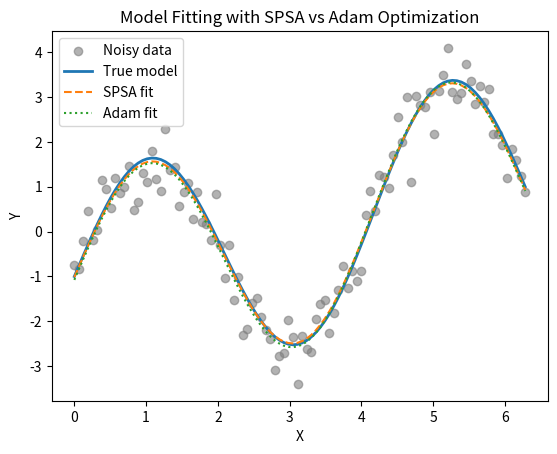

Write the Python code that produced this figure.
import numpy as np
import matplotlib.pyplot as plt
import time

# Set random seed for reproducibility
np.random.seed(42)

# ----- Data Generation -----
# Generate noisy data based on a nonlinear model:
def generate_data(a, b, c, d, X, noise_std=0.5):
    """
    Generates y = a*sin(b*x) + c*cos(d*x) + noise
    :param a, b, c, d: True parameters for the model
    :param X: Input array
    :param noise_std: Standard deviation of Gaussian noise
    """
    noise = np.random.normal(0, noise_std, size=X.shape)
    return a*np.sin(b*X) + c*np.cos(d*X) + noise

# ----- Model Definition -----
def model(params, X):
    """
    Computes model prediction y for params and inputs X
    :param params: Array-like (a, b, c, d)
    :param X: Input array
    """
    a, b, c, d = params
    return a * np.sin(b * X) + c * np.cos(d * X)

# ----- Loss Function -----
def loss(params, X, Y):
    """
    Mean Squared Error between model predictions and data
    """
    return np.mean((model(params, X) - Y)**2)

# ----- SPSA Gradient Estimation -----
def spsa_grad(loss_fn, params, X, Y, ck):
    """
    Estimates gradient using SPSA random perturbations
    :param loss_fn: The loss function
    :param params: Current parameter estimate
    :param X, Y: Inputs and targets
    :param ck: Perturbation magnitude (decays over iterations)
    """
    p = len(params)
    delta = np.random.choice([-1, 1], size=p)  # Random +/-1 for each parameter
    params_plus = params + ck * delta
    params_minus = params - ck * delta
    loss_plus = loss_fn(params_plus, X, Y)
    loss_minus = loss_fn(params_minus, X, Y)
    grad = (loss_plus - loss_minus) / (2 * ck * delta)
    return grad

# ----- SPSA Optimizer -----
def SPSA(loss_fn, init_params, X, Y,
         a=0.1,   # Learning rate numerator (higher = bigger steps)
         c=0.1,   # Initial perturbation magnitude (higher = noisier estimates)
         alpha=0.602, # Learning rate decay (typical values: 0.6-0.8)
         gamma=0.101, # Perturbation decay (typical values: 0.1-0.2)
         iterations=200): # Number of optimization steps
    params = init_params.copy()
    A = iterations / 10  # Stability constant for learning rate schedule
    for k in range(1, iterations + 1):
        ak = a / ((k + A)**alpha)       # Current learning rate
        ck = c / (k**gamma)             # Current perturbation size
        grad = spsa_grad(loss_fn, params, X, Y, ck)
        params -= ak * grad
    return params

# ----- Adam Optimizer -----
def adam_optimizer(loss_fn, init_params, X, Y,
                   lr=0.05,    # Initial learning rate
                   beta1=0.9,  # Exponential decay rate for first moment
                   beta2=0.999,# Exponential decay rate for second moment
                   eps=1e-8,   # Small value to avoid division by zero
                   iterations=200): # Number of optimization steps
    params = init_params.copy()
    m = np.zeros_like(params)
    v = np.zeros_like(params)
    for t in range(1, iterations + 1):
        grad = numerical_grad(loss_fn, params, X, Y)
        m = beta1 * m + (1 - beta1) * grad
        v = beta2 * v + (1 - beta2) * (grad ** 2)
        m_hat = m / (1 - beta1 ** t)
        v_hat = v / (1 - beta2 ** t)
        params -= lr * m_hat / (np.sqrt(v_hat) + eps)
    return params

# ----- Numerical Gradient for Adam -----
def numerical_grad(loss_fn, params, X, Y, epsilon=1e-5):
    """
    Numerical finite difference gradient estimation
    :param epsilon: Small step for difference
    """
    grad = np.zeros_like(params)
    for i in range(len(params)):
        params_plus = params.copy()
        params_minus = params.copy()
        params_plus[i] += epsilon
        params_minus[i] -= epsilon
        grad[i] = (loss_fn(params_plus, X, Y) - loss_fn(params_minus, X, Y)) / (2 * epsilon)
    return grad

def parameter_error(estimated, true):
    """
    Compute Euclidean distance between estimated and true parameters.
    """
    return np.linalg.norm(estimated - true)



# ----- Example Usage -----
# True model parameters (edit these for a new true curve)
true_params = np.array([2.5, 1.5, -1.0, 0.5])

# Input data
X = np.linspace(0, 2 * np.pi, 100)
# Generate noisy output data (edit noise_std for a "cleaner" problem)
Y = generate_data(*true_params, X, noise_std=0.5)

# Initial parameter guess (edit these to start closer/farther from the optimum)
init_params = np.array([2.3, 1.7, -0.8, 0.6])

# ----- Run SPSA -----
start_time = time.time()
params_spsa = SPSA(loss, init_params, X, Y,
                   a=0.1, c=0.1, alpha=0.602, gamma=0.101, iterations=300)
time_spsa = time.time() - start_time

# ----- Run Adam -----
start_time = time.time()
params_adam = adam_optimizer(loss, init_params, X, Y,
                            lr=0.05, beta1=0.9, beta2=0.999, eps=1e-8, iterations=300)
time_adam = time.time() - start_time

error_spsa = parameter_error(params_spsa, true_params)
error_adam = parameter_error(params_adam, true_params)

# ----- Results -----
print("True parameters:         ", true_params,"\n")
print("SPSA estimated params:   ", params_spsa)
print("SPSA parameter error:", error_spsa)
print("SPSA time (seconds):     ", time_spsa)
print()
print("Adam estimated params:   ", params_adam)
print("Adam parameter error:", error_adam)
print("Adam time (seconds):     ", time_adam)






# ----- Visualization -----
plt.scatter(X, Y, label='Noisy data', color='gray', alpha=0.6)
plt.plot(X, model(true_params, X), label='True model', linewidth=2)
plt.plot(X, model(params_spsa, X), label='SPSA fit', linestyle='dashed')
plt.plot(X, model(params_adam, X), label='Adam fit', linestyle='dotted')
plt.legend()
plt.xlabel("X")
plt.ylabel("Y")
plt.title("Model Fitting with SPSA vs Adam Optimization")
plt.show()
